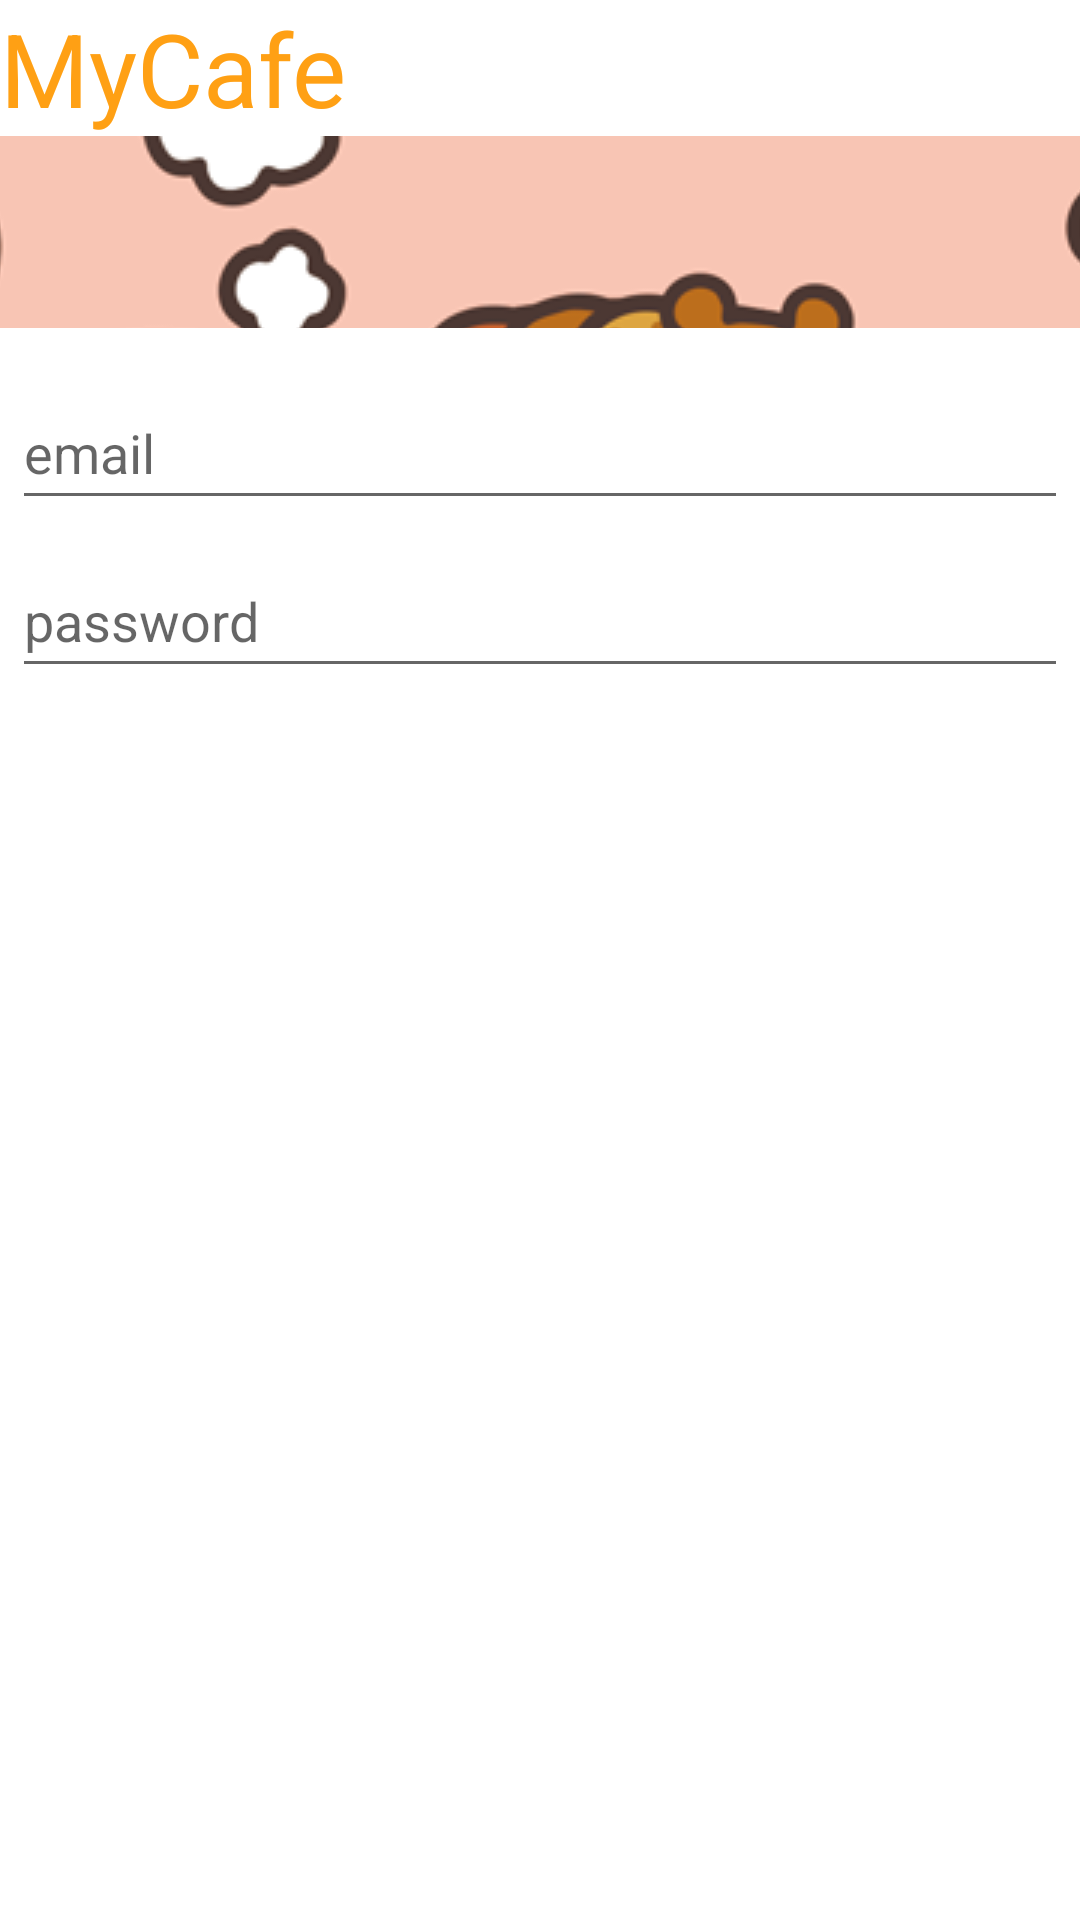

Layout XML and referenced resources for this Android screen:
<!-- AndroidManifest.xml: application theme Theme.MyCafe -->
<!-- res/layout/sign_in.xml -->
<?xml version="1.0" encoding="utf-8"?>
<LinearLayout xmlns:android="http://schemas.android.com/apk/res/android"
    android:orientation="vertical"
    android:layout_width="wrap_content"
    android:layout_height="wrap_content">

    <TextView
        android:id="@+id/textView2"
        android:layout_width="match_parent"
        android:layout_height="wrap_content"
        android:text="MyCafe"
        android:textColor="#FFA014"
        android:textSize="34sp" />

    <ImageView
        android:src="@drawable/kiiroitori2"
        android:layout_width="match_parent"
        android:layout_height="64dp"
        android:scaleType="center"
        android:background="#FFFFBB33"
        android:contentDescription="@string/app_name" />

    <EditText
        android:id="@+id/username"
        android:layout_width="match_parent"
        android:layout_height="wrap_content"
        android:layout_marginLeft="4dp"
        android:layout_marginTop="16dp"
        android:layout_marginRight="4dp"
        android:layout_marginBottom="4dp"
        android:hint="@string/username"
        android:inputType="textEmailAddress"
        android:minHeight="48dp"
        android:autofillHints="" />

    <EditText
        android:id="@+id/password"
        android:layout_width="match_parent"
        android:layout_height="wrap_content"
        android:layout_marginLeft="4dp"
        android:layout_marginTop="4dp"
        android:layout_marginRight="4dp"
        android:layout_marginBottom="16dp"
        android:fontFamily="sans-serif"
        android:hint="@string/password"
        android:inputType="textPassword"
        android:minHeight="48dp"
        android:autofillHints="" />
</LinearLayout>
<!-- resources referenced by this layout -->
<resources>
  <!-- drawable kiiroitori2: png bitmap (drawable, 75614 bytes) -->
  <string name="app_name">MyCafe</string>
  <string name="password">password</string>
  <string name="username">email</string>
  <style name="Theme.MyCafe" parent="Theme.MaterialComponents.DayNight.DarkActionBar">
          
          <item name="colorPrimary">@color/purple_500</item>
          <item name="colorPrimaryVariant">@color/purple_700</item>
          <item name="colorOnPrimary">@color/white</item>
          
          <item name="colorSecondary">@color/teal_200</item>
          <item name="colorSecondaryVariant">@color/teal_700</item>
          <item name="colorOnSecondary">@color/black</item>
          
          <item name="android:statusBarColor" tools:targetApi="l">?attr/colorPrimaryVariant</item>
          
      </style>
  <!-- not gathered from this repository: default colours our renderer supplied (Android Studio template values) -->
  <color name="purple_500">#FF6200EE</color>
  <color name="purple_700">#FF3700B3</color>
  <color name="teal_200">#FF03DAC5</color>
  <color name="teal_700">#FF018786</color>
  <color name="black">#FF000000</color>
  <color name="white">#FFFFFFFF</color>
</resources>
